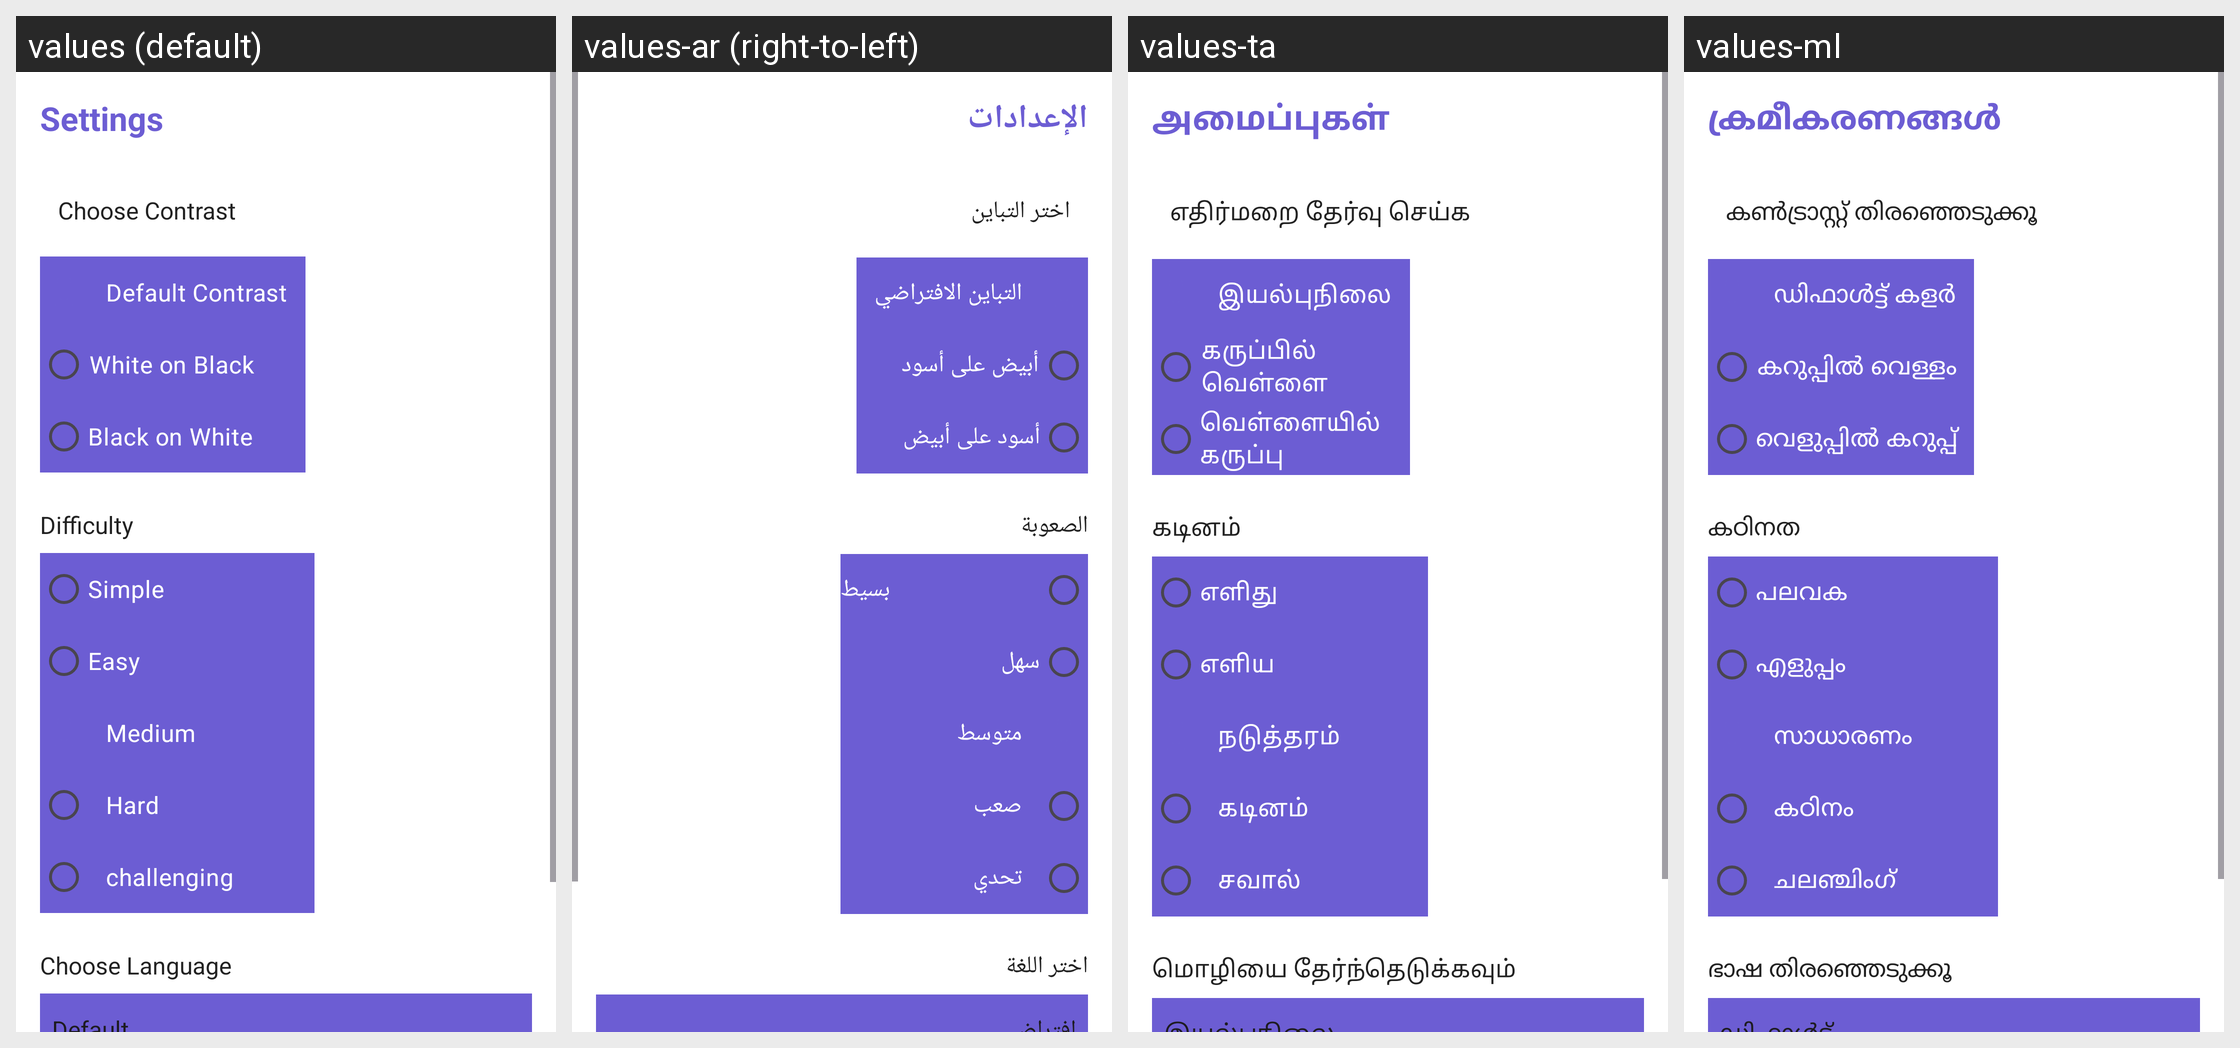

The same Android screen rendered under several of its app's locales, left to right. List the strings drawn on it with the default value and each locale's translation.
Android screen res/layout/fragment_settings.xml rendered under 4 locales, left to right: values (default), values-ar (right-to-left), values-ta, values-ml. Device: Nexus 5 (rendered at 1080×1920; each locale shown at half size, 540×960, under a caption strip naming it); theme Theme.ZMantra.
Other locales in the repository, not shown: values-hi, values-sa.
Strings drawn on this screen, with the default value and each locale's value (text and hints the layout hard-codes, and strings that could not be matched under every locale, appear in the picture but are not listed):

settings_title
  values: Settings
  values-ar: الإعدادات
  values-ta: அமைப்புகள்
  values-ml: ക്രമീകരണങ്ങൾ

choose_contrast
  values: Choose Contrast
  values-ar: اختر التباين
  values-ta: எதிர்மறை தேர்வு செய்க
  values-ml: കൺട്രാസ്റ്റ് തിരഞ്ഞെടുക്കൂ

contrast_default
  values: Default Contrast
  values-ar: التباين الافتراضي
  values-ta: இயல்புநிலை
  values-ml: ഡിഫാൾട്ട് കളർ

contrast_white_on_black
  values: White on Black
  values-ar: أبيض على أسود
  values-ta: கருப்பில் வெள்ளை
  values-ml: കറുപ്പിൽ വെള്ളം

contrast_black_on_white
  values: Black on White
  values-ar: أسود على أبيض
  values-ta: வெள்ளையில் கருப்பு
  values-ml: വെളുപ്പിൽ കറുപ്പ്

difficulty_label
  values: Difficulty
  values-ar: الصعوبة
  values-ta: கடினம்
  values-ml: കഠിനത

difficulty_simple
  values: Simple
  values-ar: بسيط
  values-ta: எளிது
  values-ml: പലവക

difficulty_easy
  values: Easy
  values-ar: سهل
  values-ta: எளிய
  values-ml: എളുപ്പം

difficulty_medium
  values: Medium
  values-ar: متوسط
  values-ta: நடுத்தரம்
  values-ml: സാധാരണം

difficulty_hard
  values: Hard
  values-ar: صعب
  values-ta: கடினம்
  values-ml: കഠിനം

difficulty_challenging
  values: challenging
  values-ar: تحدي
  values-ta: சவால்
  values-ml: ചലഞ്ചിംഗ്

choose_language
  values: Choose Language
  values-ar: اختر اللغة
  values-ta: மொழியை தேர்ந்தெடுக்கவும்
  values-ml: ഭാഷ തിരഞ്ഞെടുക്കൂ
